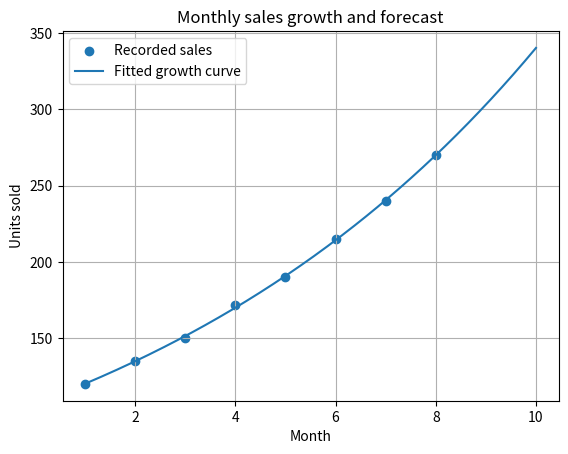

Source code (Python):
# Task 14 (related case): Monthly sales growth and a short forecast
import numpy as np
from scipy.optimize import curve_fit
import matplotlib.pyplot as plt

months = np.arange(1, 9, dtype=float)
sales = np.array([120, 135, 150, 172, 190, 215, 240, 270], dtype=float)

# Exponential growth model: sales = a * exp(b * month)
def model(x, a, b):
    return a * np.exp(b * x)

parameters, covariance = curve_fit(model, months, sales, p0=[100, 0.1])
a, b = parameters

predicted = model(months, a, b)
rmse = np.sqrt(np.mean((sales - predicted) ** 2))

print(f"Fitted model: sales = {a:.2f} * exp({b:.4f} * month)")
print(f"Monthly growth rate: {np.exp(b) - 1:.2%}")
print(f"RMSE: {rmse:.2f} units")
print(f"Forecast for month 9: {model(9, a, b):.1f} units")
print(f"Forecast for month 10: {model(10, a, b):.1f} units")

x_plot = np.linspace(1, 10, 200)
plt.scatter(months, sales, label="Recorded sales")
plt.plot(x_plot, model(x_plot, a, b), label="Fitted growth curve")
plt.xlabel("Month")
plt.ylabel("Units sold")
plt.title("Monthly sales growth and forecast")
plt.legend()
plt.grid(True)
plt.show()
